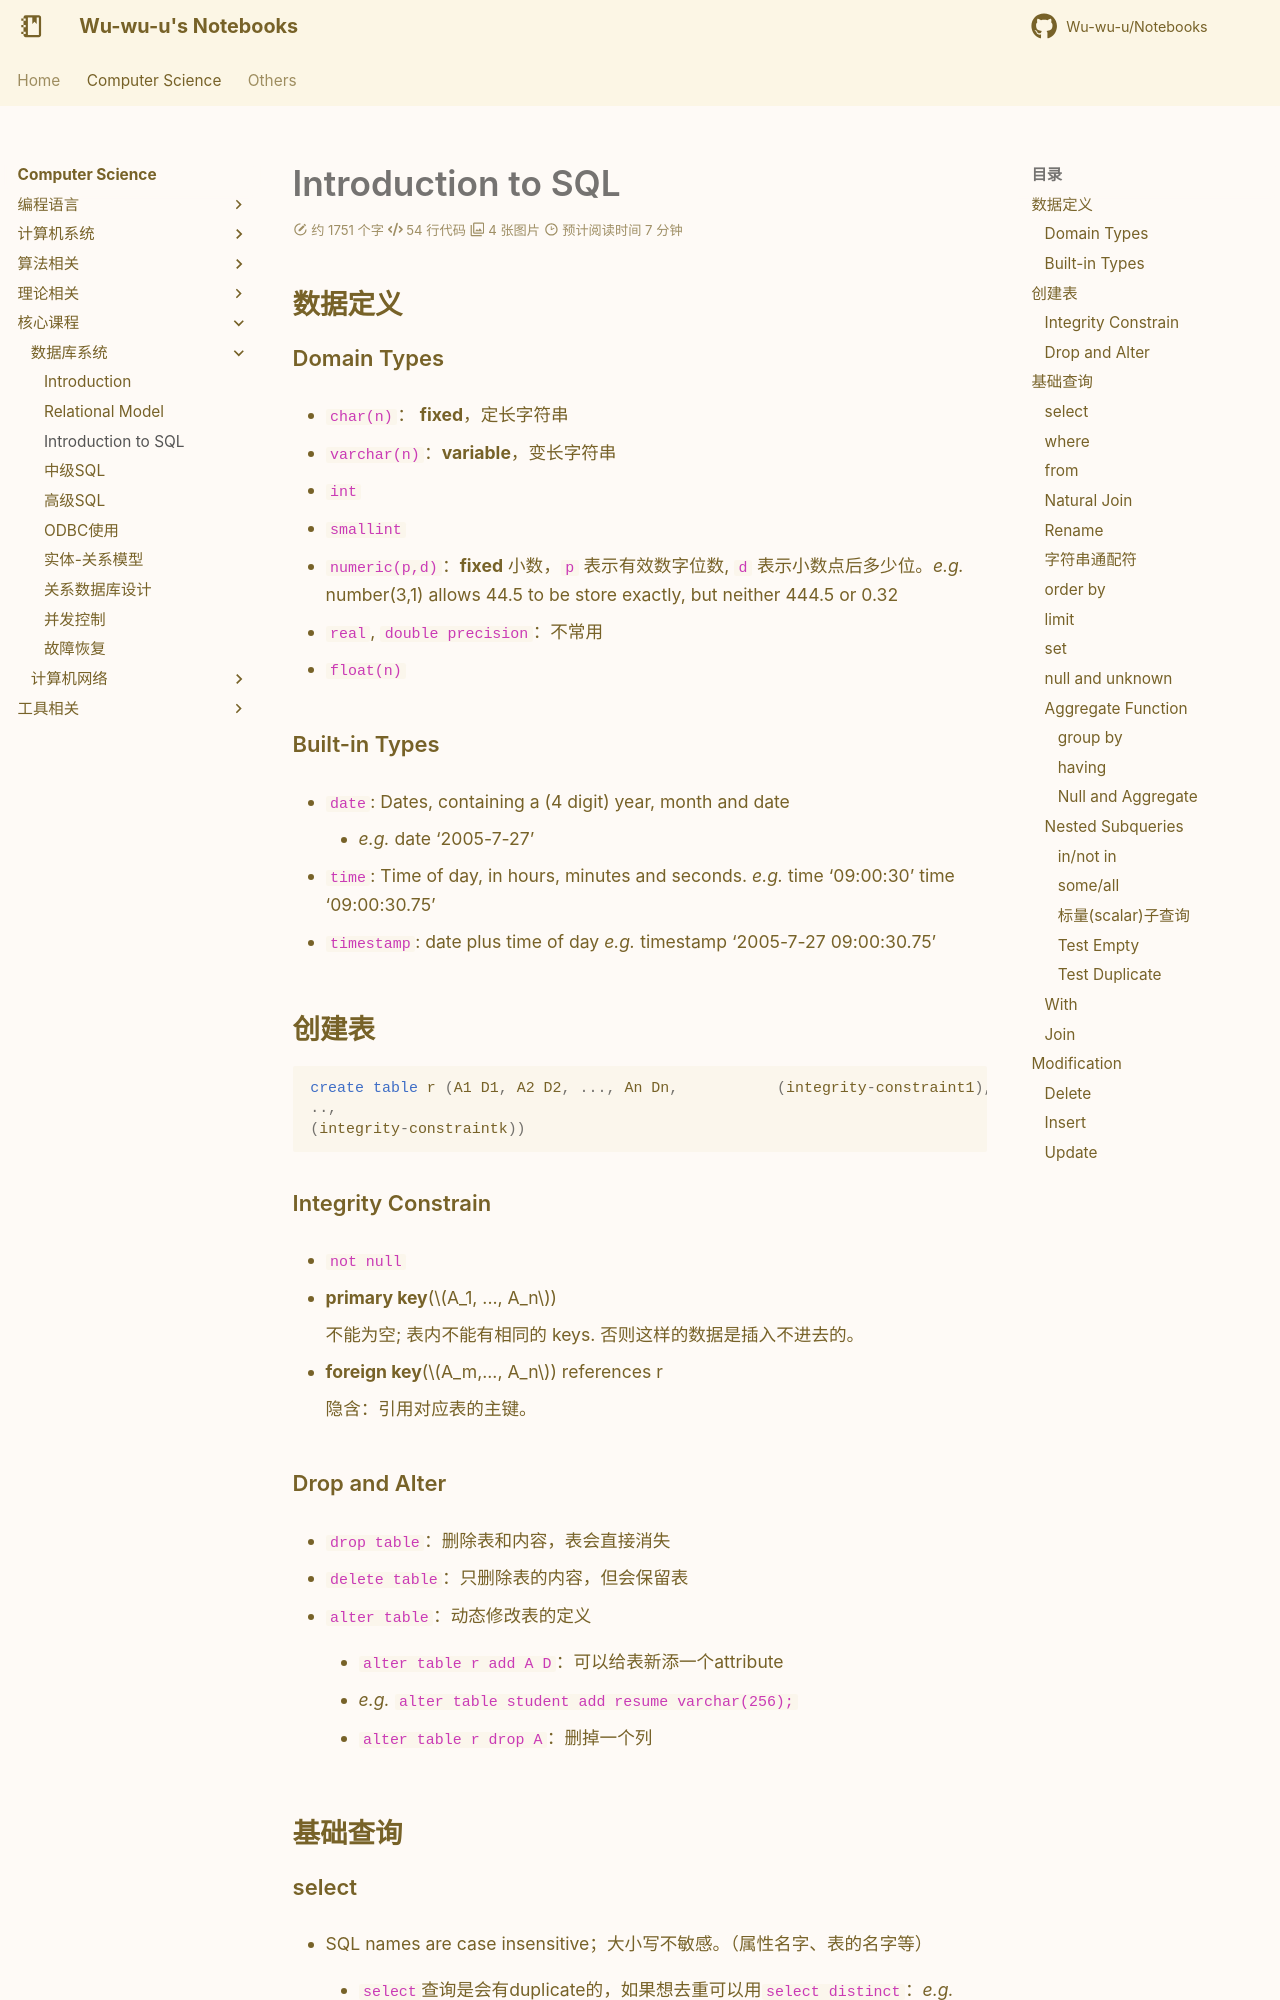

repository: Wu-wu-u/Notebooks · page: cs/others/DB/sql_intro/index.html · generator: mkdocs

# Introduction to SQL

## 数据定义

### Domain Types

- `char(n)`： **fixed**，定长字符串

- `varchar(n)`：**variable**，变长字符串

- `int`

- `smallint`

- `numeric(p,d)`：**fixed** 小数，`p` 表示有效数字位数, `d` 表示小数点后多少位。*e.g.* number(3,1) allows 44.5 to be store exactly, but neither 444.5 or 0.32

- `real`, `double precision`：不常用

- `float(n)`

### Built-in Types

- `date`: Dates, containing a (4 digit) year, month and date
    
    - *e.g.* date ‘2005-7-27’

- `time`: Time of day, in hours, minutes and seconds. *e.g.* time ‘09:00:30’ time ‘09:00:30.75’


- `timestamp`: date plus time of day *e.g.* timestamp ‘2005-7-27 09:00:30.75’


## 创建表

```sql
create table r (A1 D1, A2 D2, ..., An Dn,           (integrity-constraint1),            
..,         
(integrity-constraintk))
```

### Integrity Constrain

- `not null`

- **primary key**($A_1, ..., A_n$)

    不能为空; 表内不能有相同的 keys. 否则这样的数据是插入不进去的。

- **foreign key**($A_m,..., A_n$) references r

    隐含：引用对应表的主键。

### Drop and Alter

- `drop table`：删除表和内容，表会直接消失

- `delete table`：只删除表的内容，但会保留表

- `alter table`：动态修改表的定义

    - `alter table r add A D`：可以给表新添一个attribute

    - *e.g.* `alter table student add resume varchar(256);`

    - `alter table r drop A`：删掉一个列

## 基础查询

### select

- SQL names are case insensitive；大小写不敏感。（属性名字、表的名字等）

    - `select`查询是会有duplicate的，如果想去重可以用`select distinct`：*e.g.* `select distinct dept_name from instructor`

    - `select`内容可以有表达式运算：*e.g.*`select ID, name, salary/12 from instructor`
